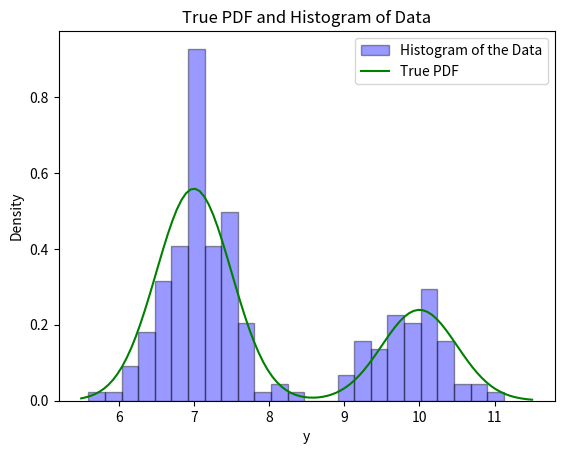
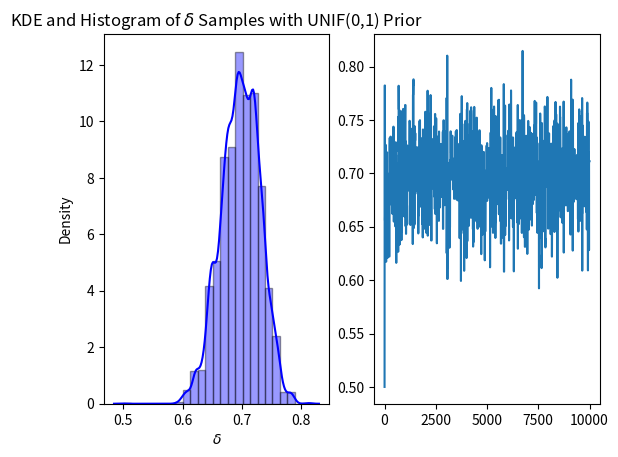
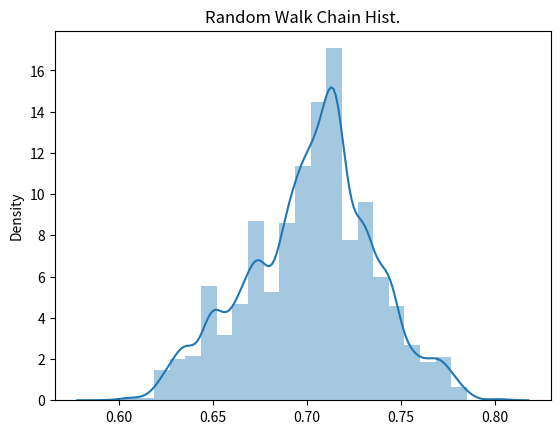
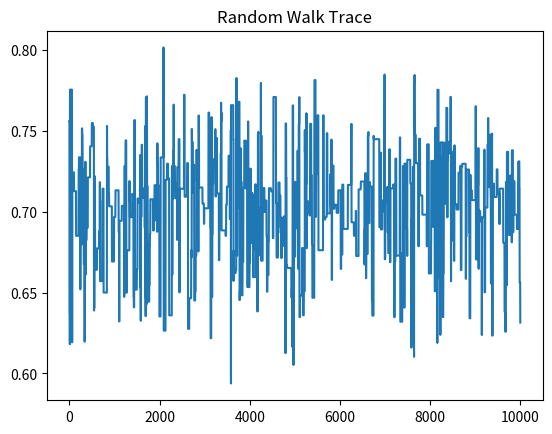
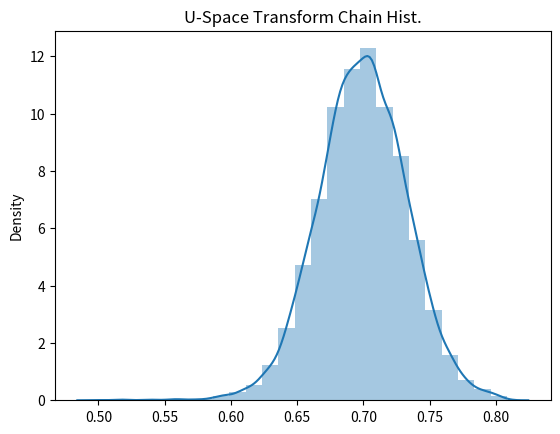
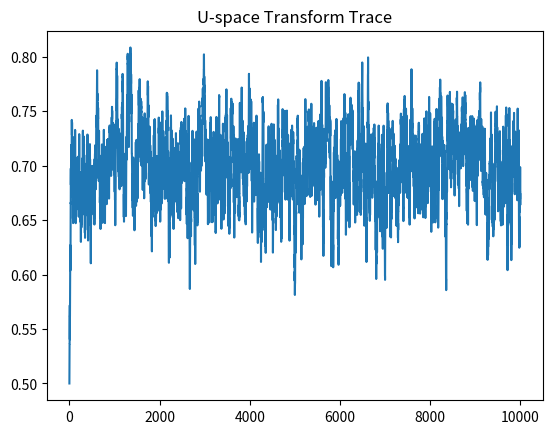

Source code (Python) for these figures, in order:
#!/usr/bin/env python3
# -*- coding: utf-8 -*-
"""
Created on Fri Apr 17 09:33:43 2020

[redacted]
"""

import numpy as np
import matplotlib.pyplot as plt
import seaborn as sns
from scipy.stats import norm
from scipy.special import expit, logit

#Part A
n = 200

mu1 = 7
sigma1 = 0.5
mu2 = 10
sigma2 = 0.5

delta_true = 0.7

n1 = int(n*delta_true)

y = np.hstack((sigma1*np.random.randn(n1) + mu1, sigma2*np.random.randn(n-n1) + mu2))
print(len(y))

def mix_normal(y, delta):
  return delta*norm.pdf(y, mu1, sigma1) + (1-delta)*norm.pdf(y, mu2, sigma2)

def likelihood(y,delta):
  return np.prod(mix_normal(y, delta))

ax0 = sns.distplot(y, hist=True, kde=False,
                   bins=25, color = 'blue',
                   hist_kws = {'edgecolor':'black'},
                   norm_hist = True,
                   axlabel = 'y',
                   label = 'Histogram of the Data')
ygrid = np.linspace(mu1-3*sigma1, mu2+3*sigma2, 100)
ax0.plot(ygrid, mix_normal(ygrid, delta_true), color='Green', label='True PDF')
ax0.legend(loc='upper right')
ax0.set_title('True PDF and Histogram of Data')
ax0.set_ylabel('Density')



#Part B
m = 10000
deltas = np.zeros(m)
delta = 0.5
for i in range(m):
  # random number generation from the proposal distribution
  delta_star = np.random.rand()
  # compute the Metropolis-Hastings Acceptance Ratio
  MH_ratio = likelihood(y,delta_star)/likelihood(y,delta)
  # accept the delta_star with probability MH_ratio
  r = np.random.rand()
  if r < MH_ratio:
    delta = delta_star
  deltas[i] = delta
  
fig, axes = plt.subplots(1, 2)

ax_unif = sns.distplot(deltas, hist=True, kde=True,
             bins=25, color = 'blue',
             hist_kws={'edgecolor': 'black'},
             axlabel = r'$\delta$',
             label = 'Histogram of the samples',
             ax=axes[0])

ax_unif.set_title('KDE and Histogram of $\delta$ Samples with UNIF(0,1) Prior')
ax_unif.set_ylabel('Density')

axes[1].plot(deltas)
  
#Part C: Random Walk Chain
m = 10000
deltas2 = np.zeros(m)
delta = .5


for i in range(m):
    #random number generation from proposal dist
    delta_star = delta + np.random.uniform(-1,1)
    
     #comupte the Metropolis-Hastings Algorithm
    if delta_star < 0 or delta_star > 1:
        MH_ratio = 0
    else : 
        MH_ratio = likelihood(y,delta_star)/likelihood(y,delta)
    #Accet the delt_star iwth propability MH_ration
    r = np.random.rand()
    if r< MH_ratio:
        delta = delta_star
    deltas2[i] = delta 
  
plt.figure()
sns.distplot(deltas2, hist=True, kde=True,bins=25).set_title('Random Walk Chain Hist.')
#fig, axs = plt.subplots(1, 2, constrained_layout=True)
#sns.distplot(deltas2, hist=True, kde=True,bins=25,ax=axs[0, 0]).set_title('Random Walk Chain Hist.')
#axs[0,1].plot(ax,deltas2)
#axs[0,1].set_title('Random Walk Trace')
plt.figure()
plt.plot(deltas2)
plt.title('Random Walk Trace')

# part c: U-transform Random Walk Chain
def mix_normal(y,u):
    return expit(u)*norm.pdf(y, mu1,sigma1)+(1-expit(u))*norm.pdf(y,mu2,sigma2)

def likelihood(u):
    return np.prod(mix_normal(y,u))


m = 10000
us = np.zeros(m)
delta = .5
u = logit(delta)
for i in range(m):
    #random number generation from proposal dist
    
    
    u_star = u + np.random.uniform(-.1,.1)
    #print(u_star)
    #if delta_star < 0:
    #    delta_star = 0
    J_u = np.abs(1/(np.exp(u)+1)-1/(np.exp(u)+1)**2)
    J_u_star = np.abs(1/(np.exp(u_star)+1)-1/(np.exp(u_star)+1)**2)  
    #J_del = -1/(delta*(delta-1))
    #J_del = -1/(delta_star*(delta-1))
    #print(J_u)                                             
    #comupte the Metropolis-Hastings Algorithm                                       
    MH_ratio = (likelihood(u_star)*J_u_star)/(likelihood(u)*J_u)
    #Accet the delt_star iwth propability MH_ration
    r = np.random.rand()
    if r< MH_ratio:
        u = u_star
       
    us[i] = u

plt.figure()
sns.distplot(expit(us), hist=True, kde=True,bins=25).set_title('U-Space Transform Chain Hist.') 
plt.figure()
plt.plot(expit(us))
plt.title('U-space Transform Trace')



#fig, axs = plt.subplots(3, 2, constrained_layout=True)
#sns.distplot(deltas, hist=True, kde=True,bins=25,ax=axs[0, 0]).set_title('Independence Chain Hist.')
#axs[0,1].plot(ax,deltas)
#axs[0,1].set_title('Independence Trace')
#sns.distplot(deltas2, hist=True, kde=True,bins=25,ax=axs[1, 0]).set_title('Random Walk Chain Hist.')
#axs[1,1].plot(ax,deltas2)
#axs[1,1].set_title('Random Walk Trace')
#sns.distplot(expit(us), hist=True, kde=True,bins=25,ax=axs[2, 0]).set_title('U-Space Transform Chain Hist.')
#axs[2,1].plot(ax,expit(us))
#axs[2,1].set_title('U-space Transform Trace')

#Problem 2: From 7.2 #Not working
#def mix_normal(y, delta):
#  return delta*norm.pdf(y, mu1, sigma1) + (1-delta)*norm.pdf(y, mu2, sigma2)
#
#def likelihood(y,delta):
#  return np.prod(mix_normal(y, delta))
#
#m = 10000
#deltas2a = np.zeros(m)
#delta = 0.5
#sigma = .1
#mu=0
#for i in range(m):
#  # random number generation from the proposal distribution
#  delta_star = sigma*np.random.randn()+mu
#  # compute the Metropolis-Hastings Acceptance Ratio
#  MH_ratio = likelihood(y,delta_star)/likelihood(y,delta)
#  # accept the delta_star with probability MH_ratio
#  r = np.random.rand()
#  if r < MH_ratio:
#    delta = delta_star
#  deltas2a[i] = delta
#  
#fig, axes = plt.subplots(1, 2)
#
#ax_unif = sns.distplot(deltas2a, hist=True, kde=True,
#             bins=25, color = 'blue',
#             hist_kws={'edgecolor': 'black'},
#             axlabel = r'$\delta$',
#             label = 'Histogram of the samples',
#             ax=axes[0])
#
#ax_unif.set_title('KDE and Histogram of $\delta$ Samples with UNIF(0,1) Prior')
#ax_unif.set_ylabel('Density')
#
#axes[1].plot(deltas2a)
  


